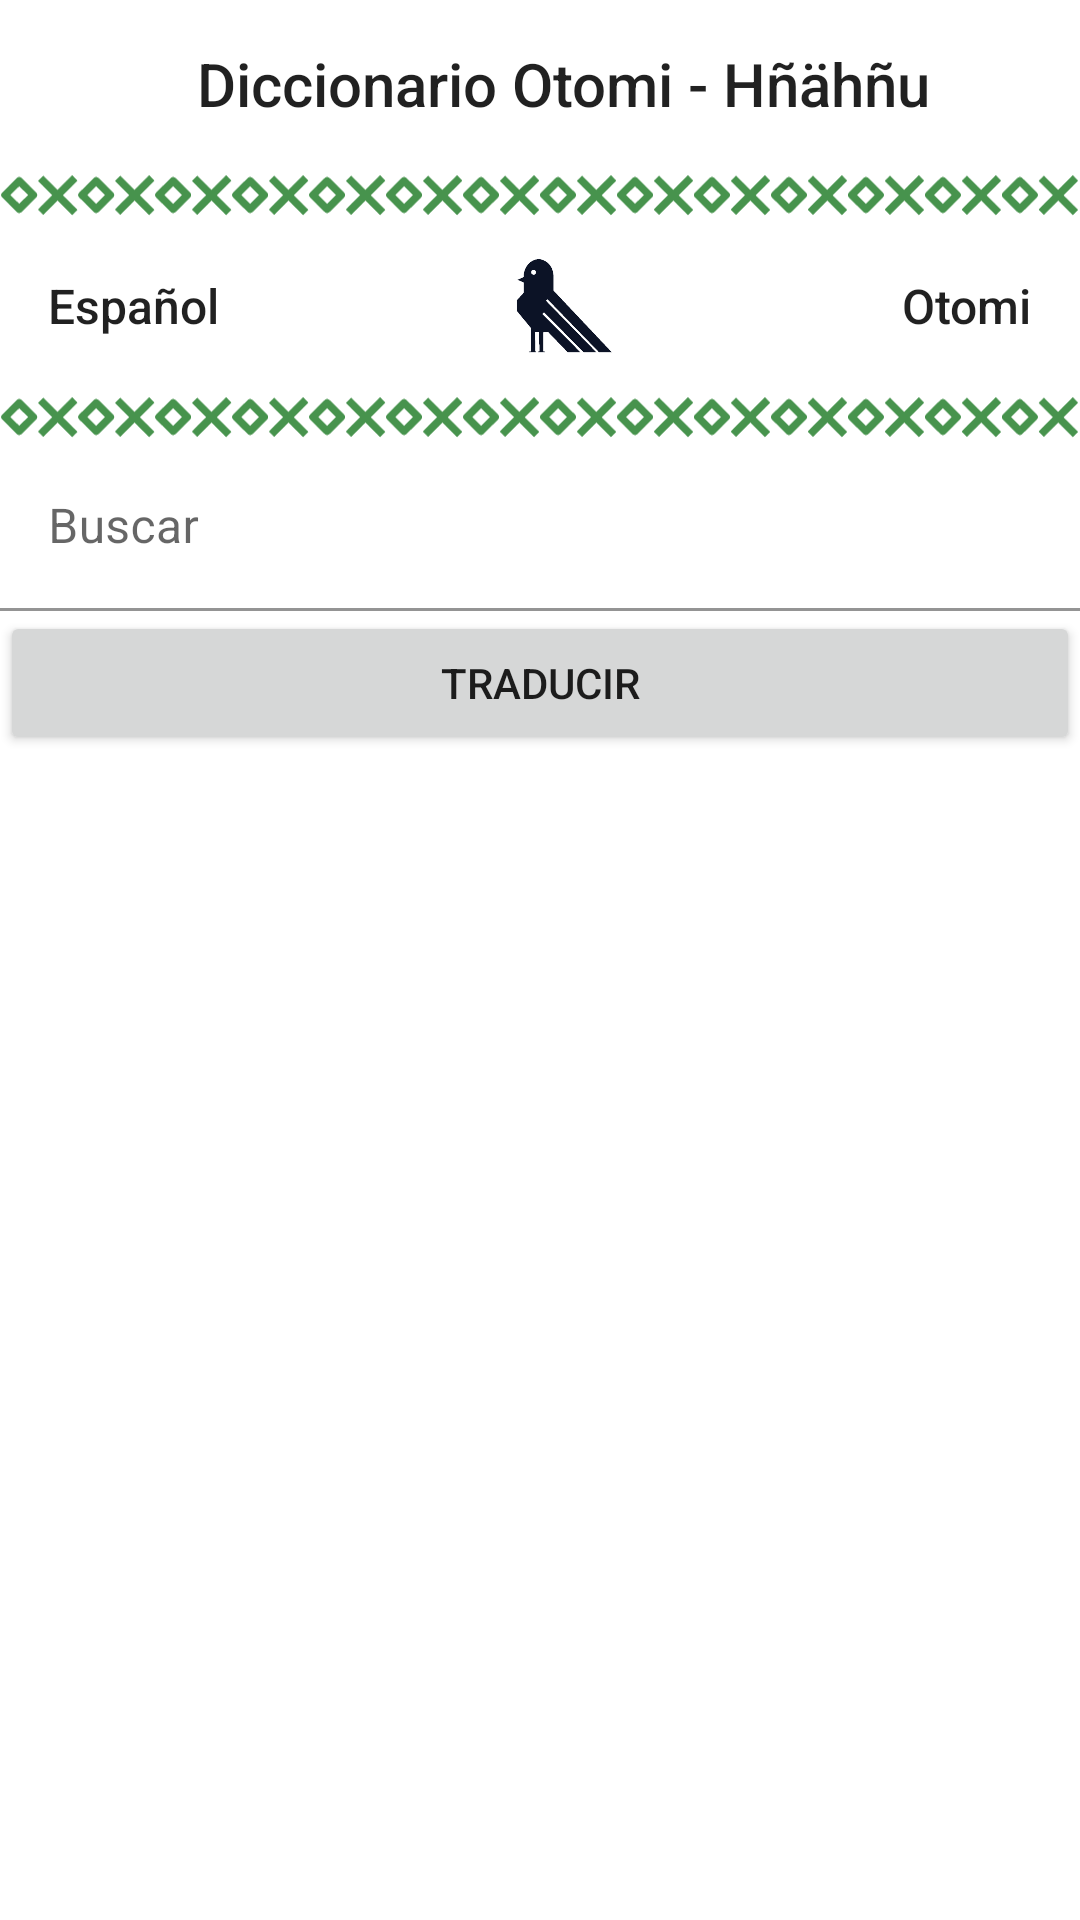

Produce the Android XML layout that renders to this screen, including the resource entries it uses.
<!-- AndroidManifest.xml: application theme Theme.DiccionarioOtomi -->
<!-- res/layout/activity_main.xml -->
<?xml version="1.0" encoding="utf-8"?>
<androidx.constraintlayout.widget.ConstraintLayout xmlns:android="http://schemas.android.com/apk/res/android"
    xmlns:app="http://schemas.android.com/apk/res-auto"
    xmlns:tools="http://schemas.android.com/tools"
    android:layout_width="match_parent"
    android:layout_height="match_parent"
    tools:context=".MainActivity">

    <com.google.android.material.appbar.AppBarLayout
        android:id="@+id/main_x_appbar"
        android:layout_width="match_parent"
        android:layout_height="wrap_content"
        android:background="?android:attr/windowBackground"
        app:layout_constraintTop_toTopOf="parent"
        app:layout_constraintStart_toStartOf="parent"
        app:layout_constraintEnd_toEndOf="parent">
        <androidx.appcompat.widget.Toolbar
            android:layout_width="match_parent"
            android:layout_height="wrap_content"
            android:background="?android:attr/windowBackground" >
            <RelativeLayout
                android:layout_width="match_parent"
                android:layout_height="wrap_content">
                <TextView
                    android:layout_width="wrap_content"
                    android:layout_height="wrap_content"
                    android:text="@string/app_name"
                    style="@style/TextAppearance.AppCompat.Widget.ActionBar.Title"
                    android:layout_centerHorizontal="true"/>
            </RelativeLayout>
        </androidx.appcompat.widget.Toolbar>
    </com.google.android.material.appbar.AppBarLayout>
    <ImageView
        android:id="@+id/main_x_iv_border_top"
        android:layout_width="match_parent"
        android:layout_height="wrap_content"
        android:src="@drawable/ic_group_48border"
        android:contentDescription="@string/image_description"
        app:layout_constraintTop_toBottomOf="@id/main_x_appbar"
        app:layout_constraintStart_toStartOf="parent"
        app:layout_constraintEnd_toEndOf="parent"/>
    <androidx.appcompat.widget.Toolbar
        android:id="@+id/main_x_toolbar_words"
        android:layout_width="match_parent"
        android:layout_height="wrap_content"
        app:layout_constraintTop_toBottomOf="@id/main_x_iv_border_top"
        app:layout_constraintStart_toStartOf="@id/main_x_iv_border_top"
        app:layout_constraintEnd_toEndOf="@id/main_x_iv_border_top">
        <RelativeLayout
            android:layout_width="match_parent"
            android:layout_height="wrap_content">
            <TextView
                android:id="@+id/main_tv_spanish"
                android:layout_width="wrap_content"
                android:layout_height="wrap_content"
                android:text="@string/main_opt_spanish"
                style="@style/TextAppearance.AppCompat.Widget.ActionBar.Title"
                android:layout_centerVertical="true"
                android:textSize="16sp"/>
            <ImageView
                android:layout_width="?actionBarSize"
                android:layout_height="?actionBarSize"
                android:src="@drawable/ic_bird_left"
                android:padding="12dp"
                android:layout_centerHorizontal="true"
                android:contentDescription="@string/image_description" />

            <TextView
                android:id="@+id/main_tv_otomi"
                android:layout_width="wrap_content"
                android:layout_height="wrap_content"
                android:text="@string/main_opt_otomi"
                style="@style/TextAppearance.AppCompat.Widget.ActionBar.Title"
                android:layout_centerVertical="true"
                android:textSize="16sp"
                android:layout_alignParentEnd="true"
                android:layout_marginEnd="16dp"/>

        </RelativeLayout>
    </androidx.appcompat.widget.Toolbar>
    <ImageView
        android:id="@+id/main_x_iv_border_bottom"
        android:layout_width="match_parent"
        android:layout_height="wrap_content"
        android:src="@drawable/ic_group_48border"
        android:contentDescription="@string/image_description"
        app:layout_constraintTop_toBottomOf="@id/main_x_toolbar_words"
        app:layout_constraintStart_toStartOf="parent"
        app:layout_constraintEnd_toEndOf="parent"/>

    <com.google.android.material.textfield.TextInputLayout
        android:id="@+id/main_til_input_search"
        android:layout_width="match_parent"
        android:layout_height="wrap_content"
        app:endIconMode="clear_text"
        app:layout_constraintStart_toStartOf="parent"
        app:layout_constraintEnd_toEndOf="parent"
        app:layout_constraintTop_toBottomOf="@id/main_x_iv_border_bottom">
        <com.google.android.material.textfield.TextInputEditText
            android:layout_width="match_parent"
            android:layout_height="wrap_content"
            android:background="@android:color/transparent"
            android:hint="@string/main_hint_search"/>
    </com.google.android.material.textfield.TextInputLayout>

    <Button
        android:id="@+id/main_btn_search"
        android:layout_width="match_parent"
        android:layout_height="wrap_content"
        android:text="@string/main_btn_translate_spanish"
        app:layout_constraintTop_toBottomOf="@id/main_til_input_search"
        app:layout_constraintStart_toStartOf="parent"
        app:layout_constraintEnd_toEndOf="parent"/>

    <TextView
        android:id="@+id/main_tv_output_search"
        android:layout_width="match_parent"
        android:layout_height="wrap_content"
        app:layout_constraintTop_toBottomOf="@id/main_btn_search"
        app:layout_constraintStart_toStartOf="parent"
        app:layout_constraintEnd_toEndOf="parent"/>

    <ListView
        android:id="@+id/main_lv_output_search"
        android:layout_width="match_parent"
        android:layout_height="100dp"
        app:layout_constraintTop_toBottomOf="@id/main_tv_output_search"
        app:layout_constraintLeft_toLeftOf="parent"
        app:layout_constraintRight_toRightOf="parent"/>


    <ListView
        android:id="@+id/main_lv"
        android:layout_width="match_parent"
        android:layout_height="100dp"
        app:layout_constraintBottom_toBottomOf="parent"
        app:layout_constraintLeft_toLeftOf="parent"
        app:layout_constraintRight_toRightOf="parent"/>

</androidx.constraintlayout.widget.ConstraintLayout>
<!-- resources referenced by this layout -->
<resources>
  <!-- drawable ic_bird_left: vector/xml drawable (drawable, 3044 chars, omitted) -->
  <!-- drawable ic_group_48border: vector/xml drawable (drawable, 17571 chars, omitted) -->
  <string name="app_name">Diccionario Otomi - Hñähñu</string>
  <string name="image_description">imagen</string>
  <string name="main_btn_translate_spanish">Traducir</string>
  <string name="main_hint_search">Buscar</string>
  <string name="main_opt_otomi">Otomi</string>
  <string name="main_opt_spanish">Español</string>
  <style name="Theme.DiccionarioOtomi" parent="Theme.MaterialComponents.DayNight.DarkActionBar">
          
          <item name="colorPrimary">@color/purple_500</item>
          <item name="colorPrimaryVariant">@color/purple_700</item>
          <item name="colorOnPrimary">@color/white</item>
          
          <item name="colorSecondary">@color/teal_200</item>
          <item name="colorSecondaryVariant">@color/teal_700</item>
          <item name="colorOnSecondary">@color/black</item>
          
          <item name="android:statusBarColor" tools:targetApi="l">?attr/colorPrimaryVariant</item>
          
      </style>
  <color name="purple_500">#FF6200EE</color>
  <color name="purple_700">#FF3700B3</color>
  <color name="white">#FFFFFFFF</color>
  <color name="teal_200">#FF03DAC5</color>
  <color name="teal_700">#FF018786</color>
  <color name="black">#FF000000</color>
</resources>
